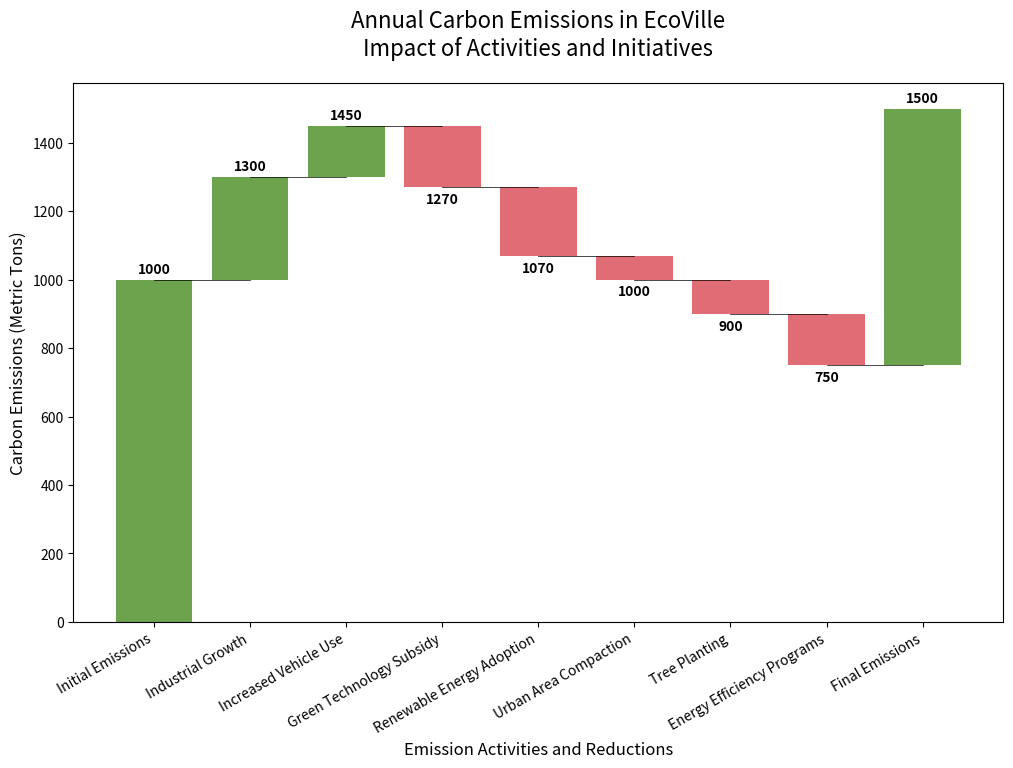

The script that saved this image:
import matplotlib.pyplot as plt
import numpy as np

emissions_labels = [
    'Initial Emissions', 'Industrial Growth', 'Increased Vehicle Use',
    'Green Technology Subsidy', 'Renewable Energy Adoption', 
    'Urban Area Compaction', 'Tree Planting', 'Energy Efficiency Programs', 
    'Final Emissions'
]
emissions_values = [1000, 300, 150, -180, -200, -70, -100, -150]
final_emission = 1000 + sum(emissions_values)

emissions_values.append(final_emission - 1000)

emissions_start = np.zeros(len(emissions_values))
emissions_start[1:] = np.cumsum(emissions_values[:-1])

colors = ['#6da34d' if x >= 0 else '#e06c75' for x in emissions_values]

fig, ax = plt.subplots(figsize=(12, 7))

bars = ax.bar(emissions_labels, emissions_values, bottom=emissions_start, color=colors)

for i in range(1, len(emissions_values)):
    ax.plot([i - 1, i], [emissions_start[i], emissions_start[i]], color='black', linestyle='-', linewidth=0.5)

ax.set_title('Annual Carbon Emissions in EcoVille\nImpact of Activities and Initiatives', fontsize=16, pad=20)
ax.set_ylabel('Carbon Emissions (Metric Tons)', fontsize=12)
ax.set_xlabel('Emission Activities and Reductions', fontsize=12)

for i, (bar, value) in enumerate(zip(bars, emissions_values)):
    yval = bar.get_height() + emissions_start[i]
    ax.text(bar.get_x() + bar.get_width() / 2, yval + (10 if value >= 0 else -15), f'{yval:.0f}', 
            ha='center', va='bottom' if value >= 0 else 'top', color='black', fontsize=10, weight='bold')

plt.xticks(rotation=30, ha='right', fontsize=10)

plt.show()
